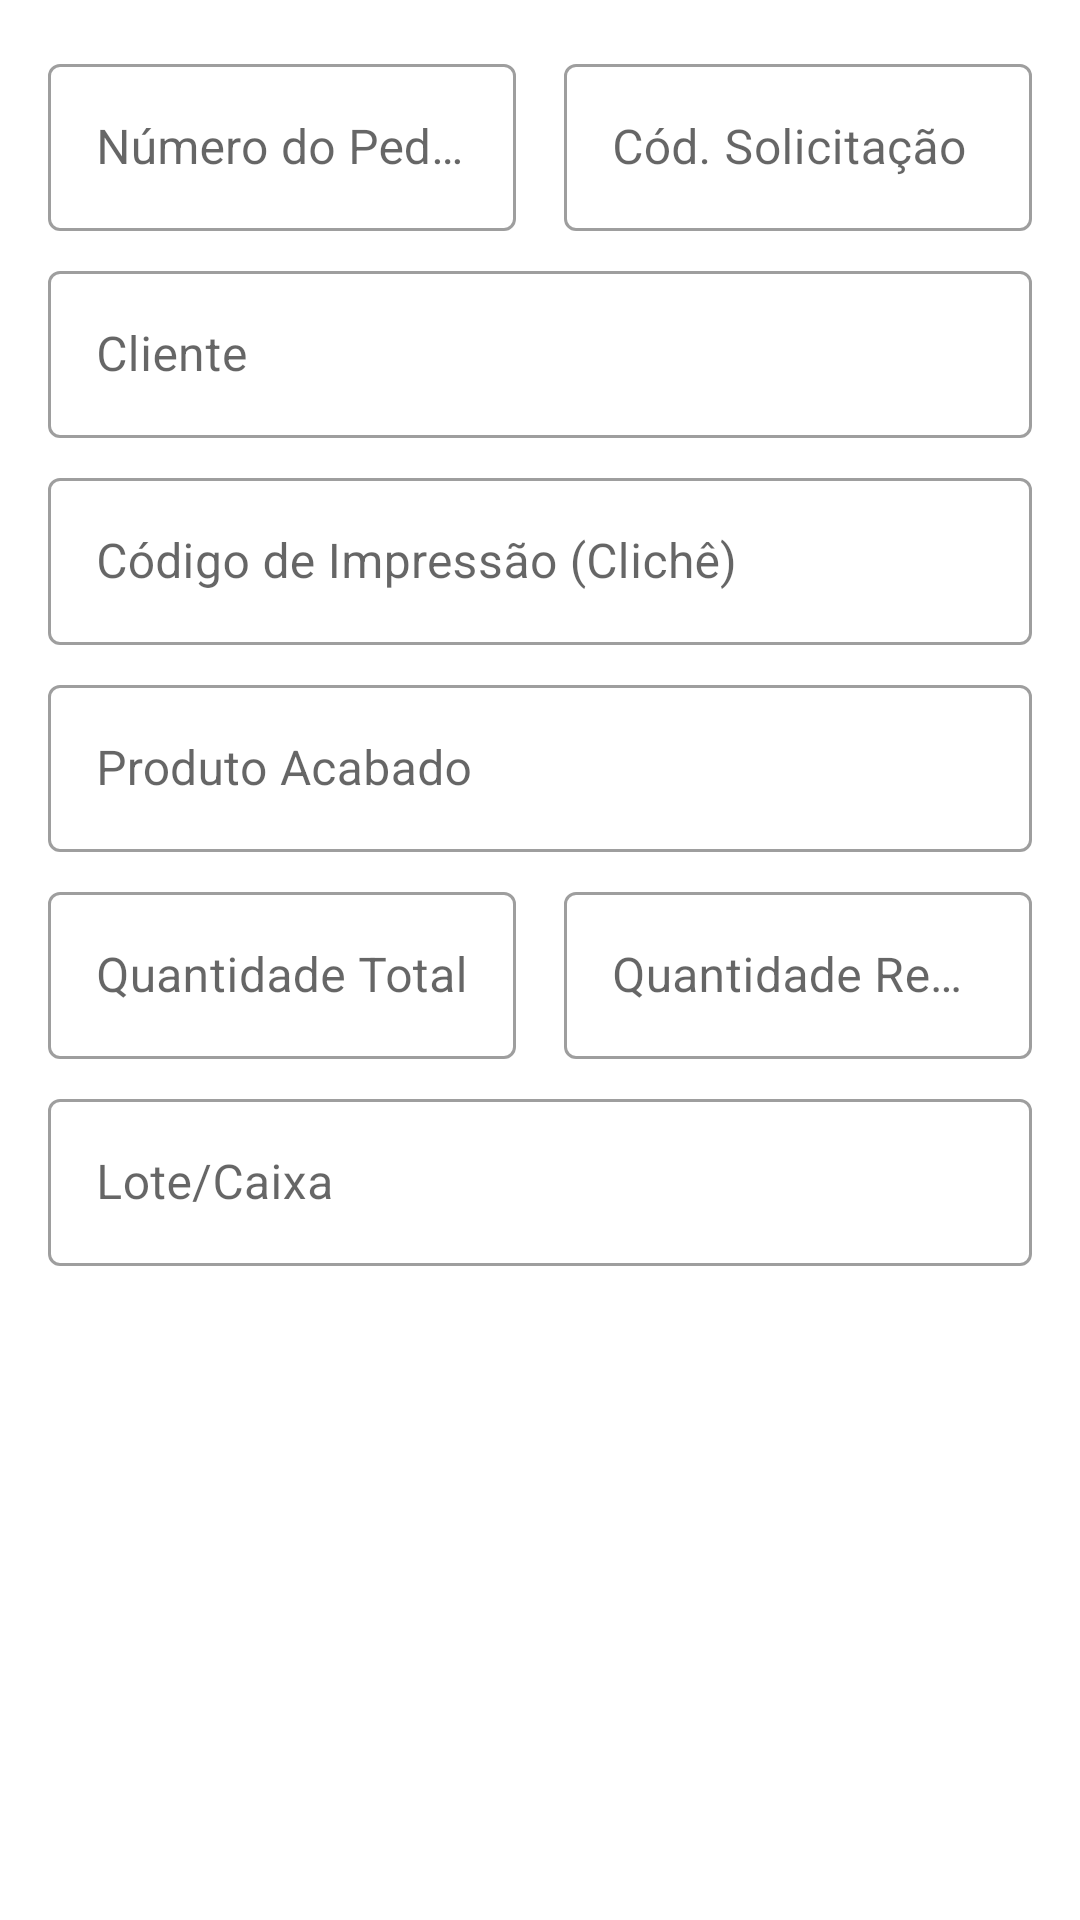

Write the Android layout XML for this screen, with the resource values it uses.
<!-- AndroidManifest.xml: application theme Theme.SGSAColetorTeste -->
<!-- res/layout/activity_impressao_produto_cliente_detalhe.xml -->
<?xml version="1.0" encoding="utf-8"?>
<ScrollView xmlns:android="http://schemas.android.com/apk/res/android"
  xmlns:app="http://schemas.android.com/apk/res-auto"
  xmlns:tools="http://schemas.android.com/tools"
  android:layout_width="match_parent"
  android:layout_height="match_parent"
  android:fillViewport="true">

  <androidx.constraintlayout.widget.ConstraintLayout
    android:layout_width="match_parent"
    android:layout_height="wrap_content"
    tools:context=".ui.activity.ImpressaoProdutoDetalheActivity">

    <com.google.android.material.textfield.TextInputLayout
      android:id="@+id/impressao_produto_detalhe_textinputlayout_numero_pedido"
      style="@style/Widget.MaterialComponents.TextInputLayout.OutlinedBox"
      android:layout_width="0dp"
      android:layout_height="wrap_content"
      android:layout_margin="16dp"
      app:layout_constraintEnd_toStartOf="@id/impressao_produto_detalhe_textinputlayout_solicitacao_id"
      app:layout_constraintStart_toStartOf="parent"
      app:layout_constraintTop_toTopOf="parent">

      <com.google.android.material.textfield.TextInputEditText
        android:id="@+id/impressao_produto_detalhe_numero_pedido"
        android:layout_width="match_parent"
        android:layout_height="wrap_content"
        android:enabled="false"
        android:hint="Número do Pedido"
        android:inputType="text"
        android:textColor="@android:color/black" />
    </com.google.android.material.textfield.TextInputLayout>

    <com.google.android.material.textfield.TextInputLayout
      android:id="@+id/impressao_produto_detalhe_textinputlayout_solicitacao_id"
      style="@style/Widget.MaterialComponents.TextInputLayout.OutlinedBox"
      android:layout_width="0dp"
      android:layout_height="wrap_content"
      android:layout_marginEnd="16dp"
      app:layout_constraintEnd_toEndOf="parent"
      app:layout_constraintStart_toEndOf="@id/impressao_produto_detalhe_textinputlayout_numero_pedido"
      app:layout_constraintTop_toTopOf="@id/impressao_produto_detalhe_textinputlayout_numero_pedido">

      <com.google.android.material.textfield.TextInputEditText
        android:id="@+id/impressao_produto_detalhe_solicitacao_id"
        android:layout_width="match_parent"
        android:layout_height="wrap_content"
        android:enabled="false"
        android:hint="Cód. Solicitação"
        android:inputType="text"
        android:textColor="@android:color/black" />
    </com.google.android.material.textfield.TextInputLayout>

    <com.google.android.material.textfield.TextInputLayout
      android:id="@+id/impressao_produto_detalhe_textinputlayout_cliente"
      style="@style/Widget.MaterialComponents.TextInputLayout.OutlinedBox"
      android:layout_width="0dp"
      android:layout_height="wrap_content"
      android:layout_marginStart="16dp"
      android:layout_marginTop="8dp"
      android:layout_marginEnd="16dp"
      app:layout_constraintEnd_toEndOf="parent"
      app:layout_constraintStart_toStartOf="parent"
      app:layout_constraintTop_toBottomOf="@+id/impressao_produto_detalhe_textinputlayout_numero_pedido">

      <com.google.android.material.textfield.TextInputEditText
        android:id="@+id/impressao_produto_detalhe_cliente"
        android:layout_width="match_parent"
        android:layout_height="wrap_content"
        android:enabled="false"
        android:hint="Cliente"
        android:inputType="text"
        android:textColor="@android:color/black" />
    </com.google.android.material.textfield.TextInputLayout>

    <com.google.android.material.textfield.TextInputLayout
      android:id="@+id/impressao_produto_detalhe_textinputlayout_codigo_impressao"
      style="@style/Widget.MaterialComponents.TextInputLayout.OutlinedBox"
      android:layout_width="0dp"
      android:layout_height="wrap_content"
      android:layout_marginTop="8dp"
      app:layout_constraintEnd_toEndOf="@id/impressao_produto_detalhe_textinputlayout_cliente"
      app:layout_constraintStart_toStartOf="@id/impressao_produto_detalhe_textinputlayout_cliente"
      app:layout_constraintTop_toBottomOf="@id/impressao_produto_detalhe_textinputlayout_cliente">

      <com.google.android.material.textfield.TextInputEditText
        android:id="@+id/impressao_produto_detalhe_codigo_impressao"
        android:layout_width="match_parent"
        android:layout_height="wrap_content"
        android:enabled="false"
        android:hint="Código de Impressão (Clichê)"
        android:inputType="text"
        android:textColor="@android:color/black" />
    </com.google.android.material.textfield.TextInputLayout>

    <com.google.android.material.textfield.TextInputLayout
      android:id="@+id/impressao_produto_detalhe_textinputlayout_produto"
      style="@style/Widget.MaterialComponents.TextInputLayout.OutlinedBox"
      android:layout_width="0dp"
      android:layout_height="wrap_content"
      android:layout_marginTop="8dp"
      app:layout_constraintEnd_toEndOf="@id/impressao_produto_detalhe_textinputlayout_cliente"
      app:layout_constraintStart_toStartOf="@id/impressao_produto_detalhe_textinputlayout_cliente"
      app:layout_constraintTop_toBottomOf="@id/impressao_produto_detalhe_textinputlayout_codigo_impressao">

      <com.google.android.material.textfield.TextInputEditText
        android:id="@+id/impressao_produto_detalhe_produto"
        android:layout_width="match_parent"
        android:layout_height="wrap_content"
        android:enabled="false"
        android:hint="Produto Acabado"
        android:inputType="text"
        android:textColor="@android:color/black" />
    </com.google.android.material.textfield.TextInputLayout>

    <com.google.android.material.textfield.TextInputLayout
      android:id="@+id/impressao_produto_detalhe_textinputlayout_quantidade_pedido"
      style="@style/Widget.MaterialComponents.TextInputLayout.OutlinedBox"
      android:layout_width="0dp"
      android:layout_height="wrap_content"
      android:layout_marginTop="8dp"
      android:layout_marginEnd="16dp"
      app:layout_constraintEnd_toStartOf="@id/impressao_produto_detalhe_textinputlayout_quantidade_restante"
      app:layout_constraintStart_toStartOf="@id/impressao_produto_detalhe_textinputlayout_produto"
      app:layout_constraintTop_toBottomOf="@id/impressao_produto_detalhe_textinputlayout_produto">

      <com.google.android.material.textfield.TextInputEditText
        android:id="@+id/impressao_produto_detalhe_quantidade_pedido"
        android:layout_width="match_parent"
        android:layout_height="wrap_content"
        android:enabled="false"
        android:hint="Quantidade Total"
        android:inputType="text"
        android:textColor="@android:color/black" />
    </com.google.android.material.textfield.TextInputLayout>

    <com.google.android.material.textfield.TextInputLayout
      android:id="@+id/impressao_produto_detalhe_textinputlayout_quantidade_restante"
      style="@style/Widget.MaterialComponents.TextInputLayout.OutlinedBox"
      android:layout_width="0dp"
      android:layout_height="wrap_content"
      android:layout_marginTop="8dp"
      app:layout_constraintEnd_toEndOf="@id/impressao_produto_detalhe_textinputlayout_solicitacao_id"
      app:layout_constraintStart_toEndOf="@id/impressao_produto_detalhe_textinputlayout_quantidade_pedido"
      app:layout_constraintTop_toBottomOf="@id/impressao_produto_detalhe_textinputlayout_produto">

      <com.google.android.material.textfield.TextInputEditText
        android:id="@+id/impressao_produto_detalhe_quantidade_restante"
        android:layout_width="match_parent"
        android:layout_height="wrap_content"
        android:enabled="false"
        android:hint="Quantidade Restante"
        android:inputType="text"
        android:textColor="@android:color/black" />
    </com.google.android.material.textfield.TextInputLayout>

    <com.google.android.material.textfield.TextInputLayout
      android:id="@+id/impressao_produto_detalhe_textinputlayout_lote"
      style="@style/Widget.MaterialComponents.TextInputLayout.OutlinedBox"
      android:layout_width="0dp"
      android:layout_height="wrap_content"
      android:layout_marginTop="8dp"
      android:orientation="horizontal"
      app:layout_constraintEnd_toEndOf="@id/impressao_produto_detalhe_textinputlayout_cliente"
      app:layout_constraintStart_toStartOf="@id/impressao_produto_detalhe_textinputlayout_cliente"
      app:layout_constraintTop_toBottomOf="@id/impressao_produto_detalhe_textinputlayout_quantidade_pedido">

      <com.google.android.material.textfield.TextInputEditText
        android:id="@+id/impressao_produto_detalhe_lote"
        android:layout_width="match_parent"
        android:layout_height="wrap_content"
        android:drawableEnd="@drawable/ic_action_photo_camera"
        android:hint="Lote/Caixa"
        android:inputType="text"
        android:textColor="@android:color/black" />

    </com.google.android.material.textfield.TextInputLayout>
  </androidx.constraintlayout.widget.ConstraintLayout>
</ScrollView>
<!-- resources referenced by this layout -->
<resources>
  <style name="Theme.SGSAColetorTeste" parent="Theme.MaterialComponents.DayNight.DarkActionBar">
      
      <item name="colorPrimary">@color/purple_500</item>
      <item name="colorPrimaryVariant">@color/purple_700</item>
      <item name="colorOnPrimary">@color/white</item>
      
      <item name="colorSecondary">@color/teal_200</item>
      <item name="colorSecondaryVariant">@color/teal_700</item>
      <item name="colorOnSecondary">@color/black</item>
      
      <item name="android:statusBarColor" tools:targetApi="l">?attr/colorPrimaryVariant</item>
      
    </style>
  <!-- not gathered from this repository: default colours our renderer supplied (Android Studio template values) -->
  <color name="purple_500">#FF6200EE</color>
  <color name="purple_700">#FF3700B3</color>
  <color name="teal_200">#FF03DAC5</color>
  <color name="teal_700">#FF018786</color>
  <color name="black">#FF000000</color>
  <color name="white">#FFFFFFFF</color>
</resources>
